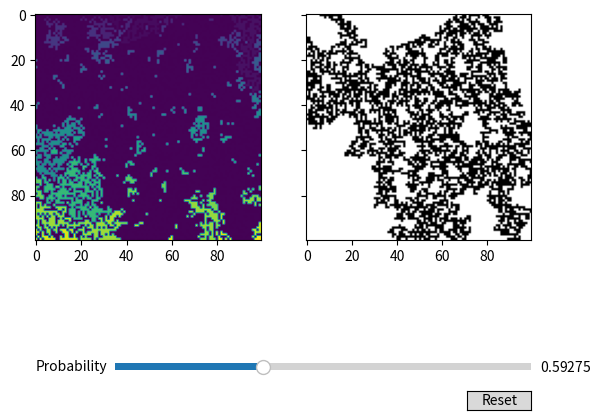

Write Python code to recreate this figure.
import numpy as np
import matplotlib.pyplot as plt
from random import uniform
from scipy.ndimage import label
from matplotlib.widgets import Slider, Button

class Percolation_2D():
    """
    Class contiaing functions for simulating 2 dimensional percolation transitions
    """
    def lattice_rand(p, size):
        
        """
        generates a 2d lattice of randomly distributed numbers 0 < x < 1.
        A random number < probability is the condition for occupation of a site
        Inputs:
            p : occupation probaility [type : float]
            size : lattice dimensions [type : int]
                only ave capabiity for square lattice currently
        Returns:
            lattice : array of occupied/non-occupied sites
        -------
        """
        
        rows, columns = size, size
    
        lattice = [[0 for i in range(rows)] for j in range(columns)]
        for i in range(rows):
            for j in range(columns):
                lattice[i][j] = uniform(0,1) <= p
        
        return lattice
    
    
    def cluster_search(lattice):
        """
        Searches lattice array of occupied sites for clusters.
        
        Inputs:
            lattice : lattice of random numbers
            
        Returns:
            labeled_lattice : lattice with individual clusters labelled 
    
        """
        labeled_lattice, num = label(lattice)
        return labeled_lattice    
        
    def max_cluster(lattice, size):
        """
        Searches lattice array of occupied sites for largest cluster.
        
        Inputs:
            lattice : lattice of occupied/non-occupied sites [2d array]
            size : dimensions of lattice [float]
            
        Returns:
            lmax_cluster : lattice with only max cluster [2d array] 
    
        """
        
        count = np.bincount(np.reshape(lattice, size*size))
        count[0] = 0
        max_cluster_id = np.argmax(count)
        max_cluster = np.where(lattice == max_cluster_id,1,0)
        
        return max_cluster
    
    def update_lattice(val):
        
        p = prob_slider.val
        ax1.cla()
        ax2.cla()
        
        lattice_1 = Percolation_2D.lattice_rand(p, size)             #generate lattice
        labeled_lattice_1 = Percolation_2D.cluster_search(lattice_1)           #label lattice
        max_cluster_1 = Percolation_2D.max_cluster(labeled_lattice_1, size)    #find max cluster
        
        ax1.imshow(labeled_lattice_1)
        ax2.imshow(max_cluster_1, cmap="binary")
        
    def reset(event):
        prob_slider.reset()

    
if __name__ == '__main__':
    
    p = 0.59274621  #transition prob
    size = 100

    fig, (ax1,ax2) = plt.subplots(1,2, sharey=True)    #plot 
    plt.subplots_adjust(bottom=0.35)

    # Make a horizontal slider to control the probability (button to reset to crit prob)
    ax_prob = fig.add_axes([0.25, 0.1, 0.65, 0.03])
    ax_reset = fig.add_axes([0.8, 0.025, 0.1, 0.04])
    
    prob_slider = Slider(ax=ax_prob, label='Probability',
                         valmin=0.575, valmax=0.625, valinit=p)
    button = Button(ax_reset, 'Reset', hovercolor='0.975')
        
    lattice_1 = Percolation_2D.lattice_rand(prob_slider.val, size)         #generate lattice
    labeled_lattice_1 = Percolation_2D.cluster_search(lattice_1)           #label lattice
    max_cluster_1 = Percolation_2D.max_cluster(labeled_lattice_1, size)    #find max cluster
        
    ax1.imshow(labeled_lattice_1)
    ax2.imshow(max_cluster_1, cmap="binary")
    
    prob_slider.on_changed(Percolation_2D.update_lattice)
    button.on_clicked(Percolation_2D.reset)

    plt.show()
    
